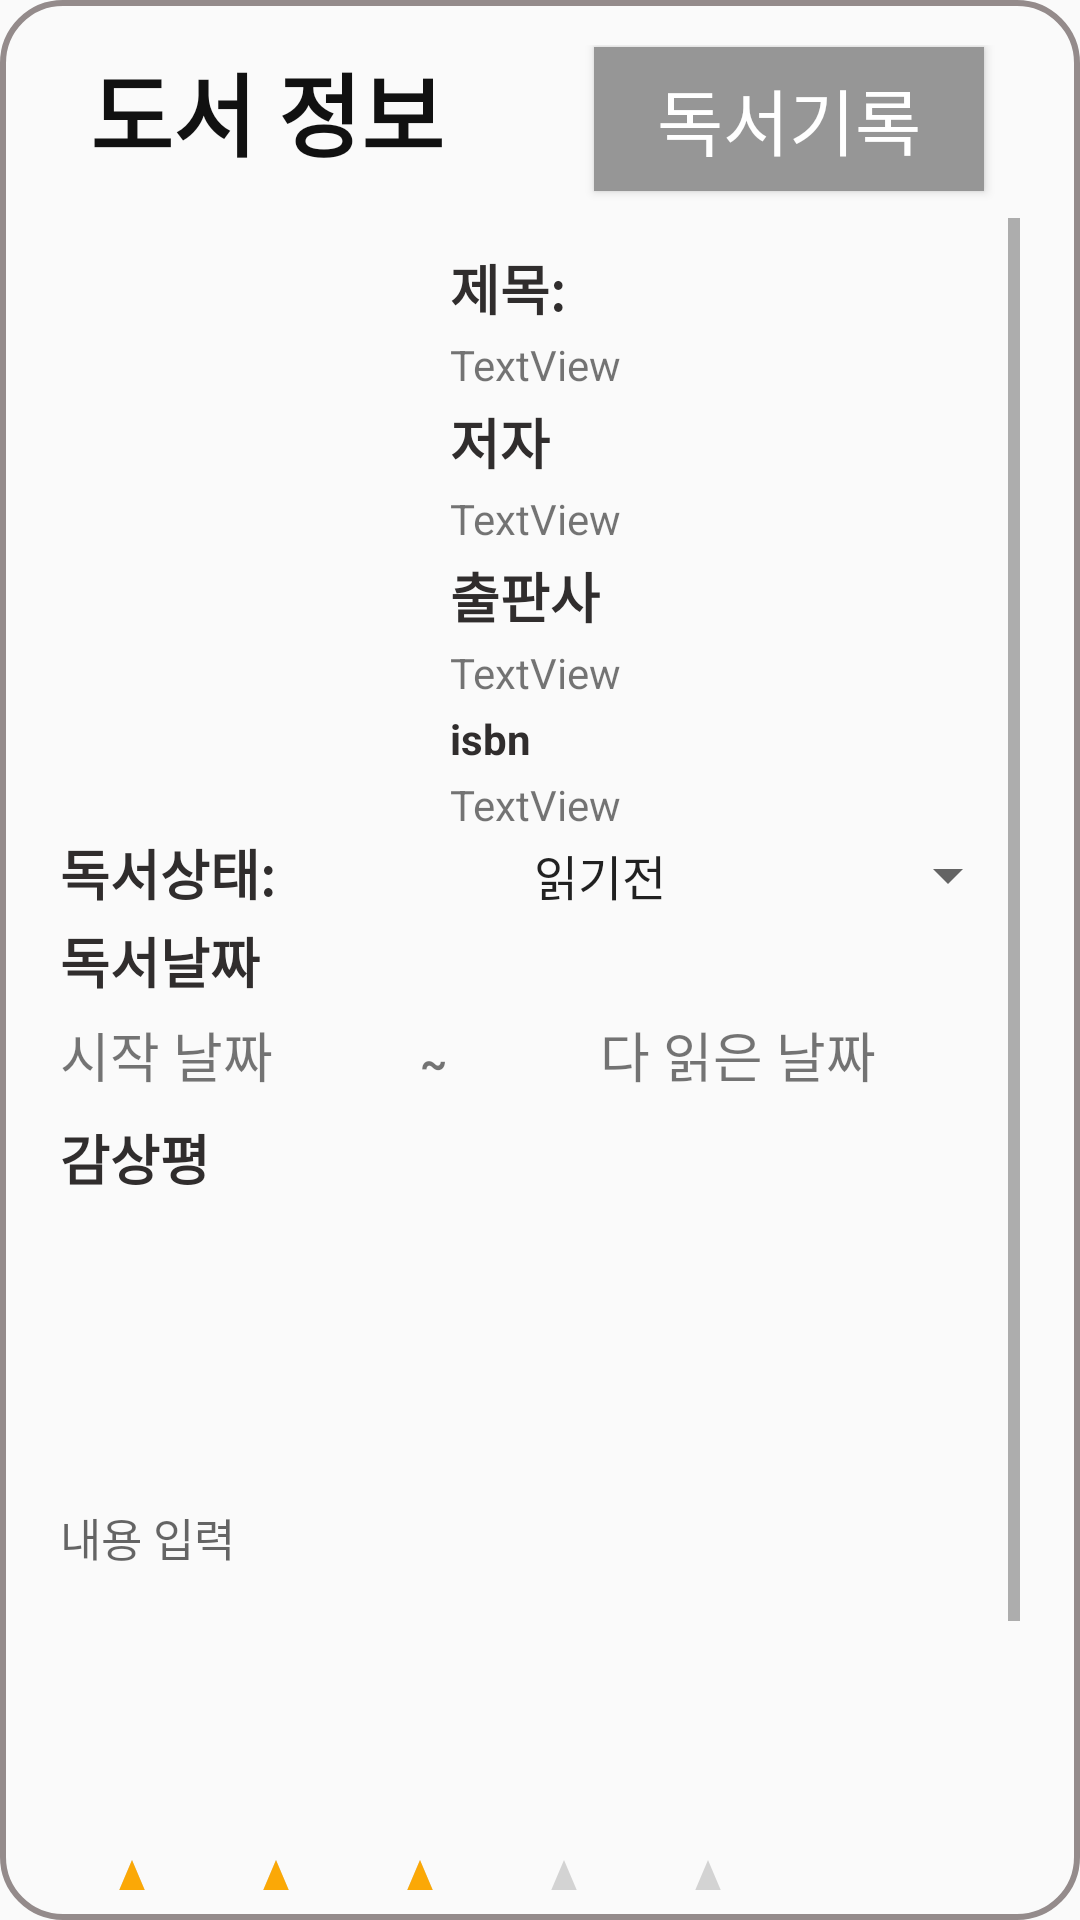

This screen was rendered from an Android layout file. Write that file and the resources it references.
<!-- AndroidManifest.xml: application theme AppTheme -->
<!-- res/layout/acitivity_update_book.xml -->
<?xml version="1.0" encoding="utf-8"?>
<LinearLayout xmlns:android="http://schemas.android.com/apk/res/android"
    xmlns:app="http://schemas.android.com/apk/res-auto"
    xmlns:tools="http://schemas.android.com/tools"
    android:layout_width="match_parent"
    android:layout_height="match_parent"
    android:background="@drawable/corner_shape"
    android:orientation="vertical">

    <LinearLayout
        android:layout_width="match_parent"
        android:layout_height="wrap_content"
        android:orientation="horizontal"
        android:paddingTop="5dp">

        <TextView
            android:id="@+id/textView25"
            android:layout_width="wrap_content"
            android:layout_height="wrap_content"
            android:layout_marginEnd="18dp"

            android:layout_marginRight="30dp"
            android:paddingLeft="10dp"
            android:paddingBottom="14dp"
            android:text="도서 정보"
            android:textColor="@color/colorDarkBlack"
            android:textSize="30sp"
            android:textStyle="bold" />

        <Button
            android:id="@+id/btn_toreport"
            android:layout_width="wrap_content"
            android:layout_height="wrap_content"
            android:layout_marginStart="20dp"
            android:layout_marginLeft="20dp"
            android:background="@color/colorGray"
            android:drawableRight="@drawable/right"
            android:onClick="onClick"
            android:paddingLeft="15dp"
            android:paddingRight="15dp"
            android:text=" 독서기록 "
            android:textColor="@android:color/white"
            android:textSize="24sp" />
    </LinearLayout>

    <ScrollView
        android:layout_width="match_parent"
        android:layout_height="match_parent">

        <LinearLayout
            android:layout_width="match_parent"
            android:layout_height="wrap_content"
            android:orientation="vertical">

            <LinearLayout
                android:layout_width="match_parent"
                android:layout_height="wrap_content"
                android:orientation="horizontal"
                android:paddingTop="5dp">

                <ImageView
                    android:id="@+id/img_book"
                    android:layout_width="120dp"
                    android:layout_height="200dp"
                    android:layout_marginRight="10dp"
                    tools:srcCompat="@mipmap/ic_launcher" />

                <LinearLayout
                    android:layout_width="match_parent"
                    android:layout_height="wrap_content"
                    android:orientation="vertical">

                    <TextView
                        android:id="@+id/textView2"
                        android:layout_width="wrap_content"
                        android:layout_height="wrap_content"
                        android:layout_weight="1"
                        android:paddingTop="5dp"

                        android:text="제목:"
                        android:textColor="#302D2D"
                        android:textSize="18sp"
                        android:textStyle="bold" />

                    <TextView
                        android:id="@+id/tv_book_title"
                        android:layout_width="wrap_content"
                        android:layout_height="wrap_content"
                        android:layout_weight="1"
                        android:paddingTop="3dp"
                        android:text="TextView"
                        android:textSize="14sp" />

                    <TextView
                        android:id="@+id/textView4"
                        android:layout_width="match_parent"
                        android:layout_height="wrap_content"
                        android:layout_weight="1"
                        android:paddingTop="3dp"
                        android:text="저자"
                        android:textColor="#302D2D"
                        android:textSize="18sp"
                        android:textStyle="bold" />

                    <TextView
                        android:id="@+id/tv_book_author"
                        android:layout_width="match_parent"
                        android:layout_height="wrap_content"
                        android:layout_weight="1"
                        android:paddingTop="3dp"
                        android:text="TextView"
                        android:textSize="14sp" />

                    <TextView
                        android:id="@+id/textView6"
                        android:layout_width="match_parent"
                        android:layout_height="wrap_content"
                        android:layout_weight="1"
                        android:paddingTop="3dp"
                        android:text="출판사"
                        android:textColor="#302D2D"
                        android:textSize="18sp"
                        android:textStyle="bold" />

                    <TextView
                        android:id="@+id/tv_book_publisher"
                        android:layout_width="match_parent"
                        android:layout_height="wrap_content"
                        android:layout_weight="1"
                        android:paddingTop="3dp"
                        android:text="TextView"
                        android:textSize="14sp" />

                    <TextView
                        android:id="@+id/textView13"
                        android:layout_width="match_parent"
                        android:layout_height="wrap_content"
                        android:layout_weight="1"
                        android:paddingTop="3dp"
                        android:text="isbn"
                        android:textColor="#302D2D"
                        android:textStyle="bold" />

                    <TextView
                        android:id="@+id/tv_book_isbn"
                        android:layout_width="match_parent"
                        android:layout_height="wrap_content"
                        android:layout_weight="1"
                        android:paddingTop="3dp"
                        android:text="TextView"
                        android:textSize="14sp" />
                </LinearLayout>

                <View
                    android:layout_width="match_parent"
                    android:layout_height="2dp"
                    android:background="#FFFF0000" />

            </LinearLayout>

            <LinearLayout
                android:layout_width="match_parent"
                android:layout_height="wrap_content"
                android:orientation="horizontal"
                android:paddingBottom="5dp">

                <TextView
                    android:id="@+id/textView8"
                    android:layout_width="90dp"
                    android:layout_height="match_parent"
                    android:layout_marginRight="10dp"
                    android:text="독서상태: "
                    android:textColor="#302D2D"
                    android:textSize="18sp"
                    android:textStyle="bold" />

                <TextView
                    android:id="@+id/tv_state"
                    android:layout_width="wrap_content"
                    android:layout_height="wrap_content"
                    android:layout_marginRight="50dp"
                    android:textSize="18sp" />

                <Spinner
                    android:id="@+id/sp_book_state"
                    android:layout_width="match_parent"
                    android:layout_height="wrap_content"
                    android:layout_weight="1"
                    android:entries="@array/book_state"
                    android:textSize="24sp" />
            </LinearLayout>

            <TextView
                android:id="@+id/textView9"
                android:layout_width="match_parent"
                android:layout_height="wrap_content"
                android:paddingBottom="5dp"
                android:text="독서날짜"
                android:textColor="#302D2D"
                android:textSize="18sp"
                android:textStyle="bold" />

            <LinearLayout
                android:layout_width="match_parent"
                android:layout_height="wrap_content"
                android:orientation="horizontal"
                android:paddingBottom="5dp">

                <TextView
                    android:id="@+id/dt_start"
                    android:layout_width="120dp"
                    android:layout_height="wrap_content"
                    android:text="시작 날짜"
                    android:textSize="18sp" />

                <TextView
                    android:id="@+id/textView11"
                    android:layout_width="30dp"
                    android:layout_height="wrap_content"
                    android:layout_marginRight="30dp"
                    android:text="~"
                    android:textSize="14sp"
                    android:textStyle="bold" />

                <TextView
                    android:id="@+id/dt_book_end"
                    android:layout_width="wrap_content"
                    android:layout_height="wrap_content"
                    android:layout_weight="1"
                    android:text="다 읽은 날짜"
                    android:textSize="18sp" />
            </LinearLayout>

            <TextView
                android:id="@+id/textView27"
                android:layout_width="match_parent"
                android:layout_height="wrap_content"
                android:paddingTop="3dp"
                android:text="감상평"
                android:textColor="#302D2D"
                android:textSize="18sp"
                android:textStyle="bold" />

            <EditText
                android:id="@+id/et_book_content"
                android:layout_width="match_parent"
                android:layout_height="217dp"
                android:background="@drawable/border"
                android:ems="2"
                android:hint="내용 입력"
                android:inputType="textMultiLine"
                android:paddingTop="10dp"
                android:textSize="15sp" />

            <RatingBar
                android:id="@+id/book_rating"
                android:layout_width="wrap_content"
                android:layout_height="wrap_content"
                android:isIndicator="false"
                android:numStars="5"

                android:rating="3"
                android:stepSize="1.0" />

            <Button
                android:id="@+id/btn_update_book"
                android:layout_width="match_parent"
                android:layout_height="64dp"

                android:onClick="onClick"
                android:text="수정"
                android:background="@color/colorBtnBlack"
                android:textColor="@android:color/white"
                android:textSize="16sp"
                android:textStyle="bold" />

        </LinearLayout>
    </ScrollView>
</LinearLayout>
<!-- resources referenced by this layout -->
<resources>
  <string-array name="book_state">
          <item>읽기전</item>
          <item>읽는중</item>
          <item>완료</item>
      </string-array>
  <color name="colorBtnBlack">#2C2C2C</color>
  <color name="colorDarkBlack">#111111</color>
  <color name="colorGray">#969696</color>
  <!-- drawable corner_shape (drawable-v24) -->
  <?xml version="1.0" encoding="utf-8"?>
  <shape xmlns:android="http://schemas.android.com/apk/res/android"
      android:id="@+id/shape_my">
      <stroke android:width="2dp" android:color="#FF948B8B"/>
      <padding android:left="20dp"
          android:bottom="10dp"
          android:right="20dp"
          android:top="10dp"/>
      <corners android:radius="20dp"/>
  
  
  
  
  
  </shape>
  <!-- mipmap ic_launcher: png bitmap (mipmap-hdpi, 3828 bytes) -->
  <style name="AppTheme" parent="Theme.AppCompat.Light.DarkActionBar">
          
          <item name="colorPrimary">@color/colorPrimary</item>
          <item name="colorPrimaryDark">@color/colorPrimaryDark</item>
          <item name="colorAccent">@color/colorAccent</item>
          <item name="windowActionBar">false</item>
          <item name="windowNoTitle">true</item>
      </style>
  <color name="colorPrimary">#6200EE</color>
  <color name="colorPrimaryDark">#3700B3</color>
  <color name="colorAccent">#FBA806</color>
</resources>
